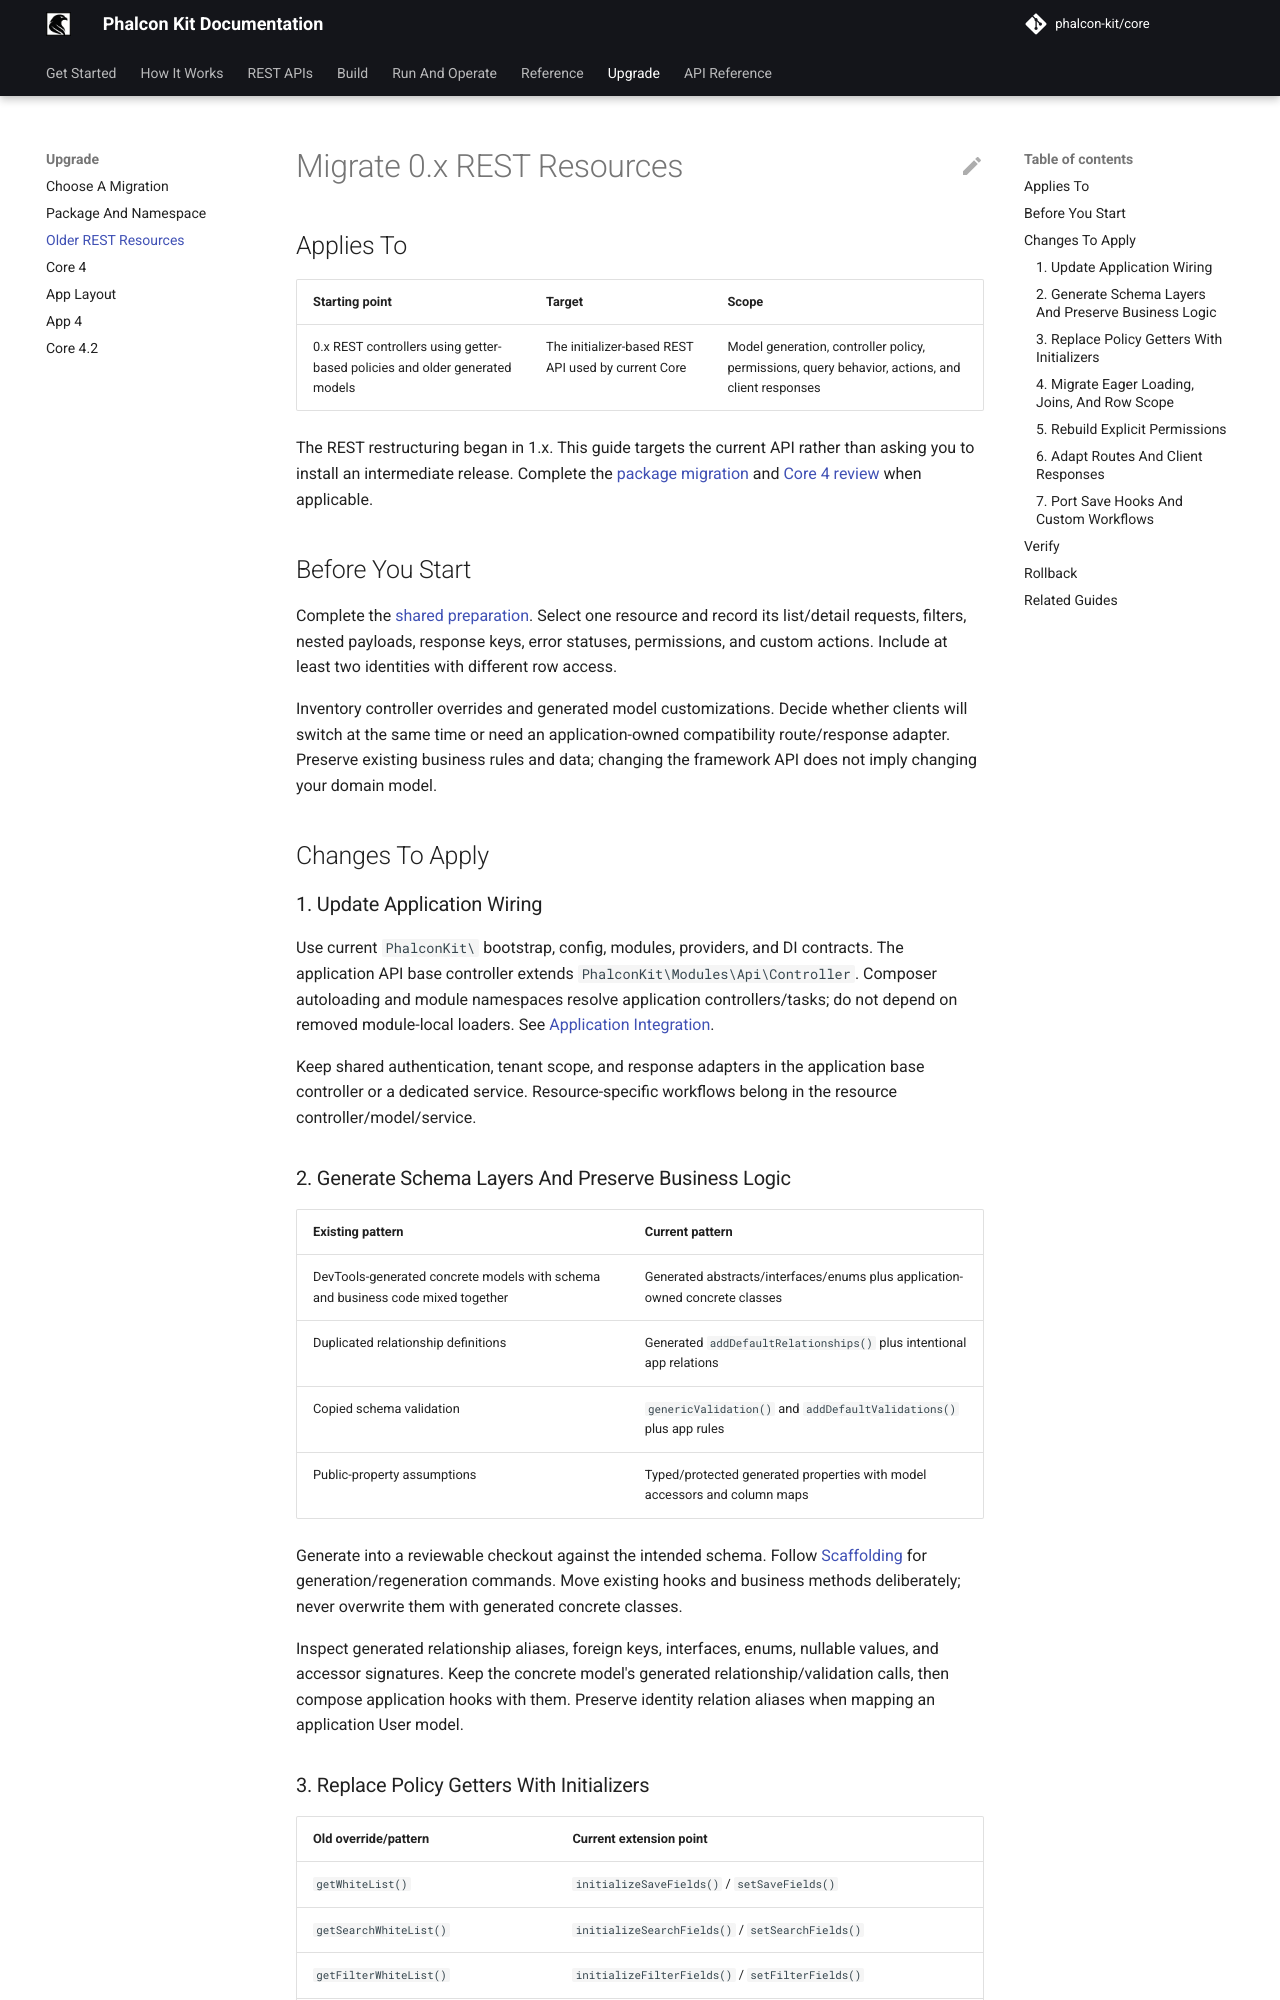

repository: phalcon-kit/docs · page: guides/migrations/rest-0x/index.html · generator: mkdocs

# Migrate 0.x REST Resources

## Applies To

| Starting point | Target | Scope |
| --- | --- | --- |
| 0.x REST controllers using getter-based policies and older generated models | The initializer-based REST API used by current Core | Model generation, controller policy, permissions, query behavior, actions, and client responses |

The REST restructuring began in 1.x. This guide targets the current API rather
than asking you to install an intermediate release. Complete the
[package migration](from-zemit.md) and [Core 4 review](core-4.md) when applicable.

## Before You Start

Complete the [shared preparation](README.md#shared-preparation). Select one
resource and record its list/detail requests, filters, nested payloads, response
keys, error statuses, permissions, and custom actions. Include at least two
identities with different row access.

Inventory controller overrides and generated model customizations. Decide
whether clients will switch at the same time or need an application-owned
compatibility route/response adapter. Preserve existing business rules and data;
changing the framework API does not imply changing your domain model.

## Changes To Apply

### 1. Update Application Wiring

Use current `PhalconKit\` bootstrap, config, modules, providers, and DI contracts.
The application API base controller extends
`PhalconKit\Modules\Api\Controller`. Composer autoloading and module namespaces
resolve application controllers/tasks; do not depend on removed module-local
loaders. See [Application Integration](../application-integration.md).

Keep shared authentication, tenant scope, and response adapters in the
application base controller or a dedicated service. Resource-specific workflows
belong in the resource controller/model/service.

### 2. Generate Schema Layers And Preserve Business Logic

| Existing pattern | Current pattern |
| --- | --- |
| DevTools-generated concrete models with schema and business code mixed together | Generated abstracts/interfaces/enums plus application-owned concrete classes |
| Duplicated relationship definitions | Generated `addDefaultRelationships()` plus intentional app relations |
| Copied schema validation | `genericValidation()` and `addDefaultValidations()` plus app rules |
| Public-property assumptions | Typed/protected generated properties with model accessors and column maps |

Generate into a reviewable checkout against the intended schema. Follow
[Scaffolding](../database-scaffolding.md) for generation/regeneration commands.
Move existing hooks and business methods deliberately; never overwrite them
with generated concrete classes.

Inspect generated relationship aliases, foreign keys, interfaces, enums, nullable
values, and accessor signatures. Keep the concrete model's generated
relationship/validation calls, then compose application hooks with them.
Preserve identity relation aliases when mapping an application User model.
